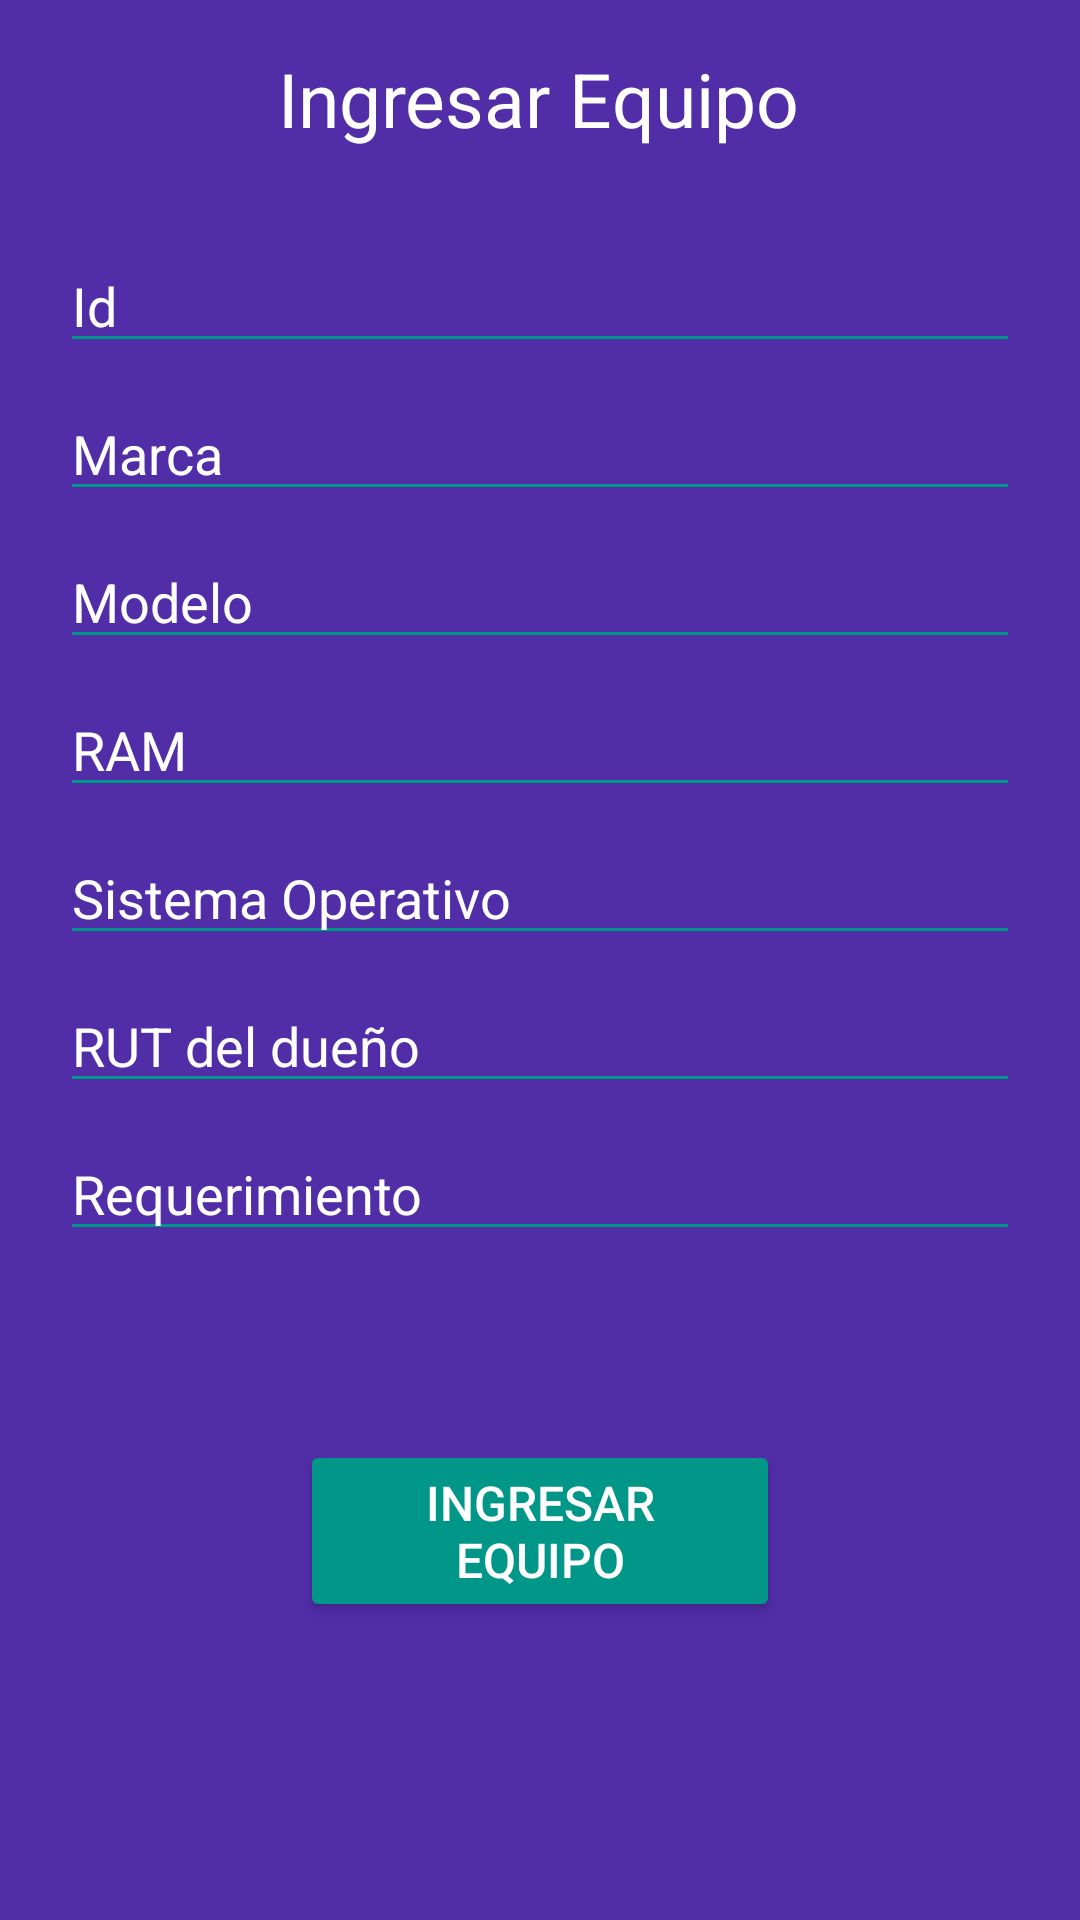

Produce the Android XML layout that renders to this screen, including the resource entries it uses.
<!-- AndroidManifest.xml: application theme AppTheme -->
<!-- res/layout/activity_ingresar_equipo.xml -->
<?xml version="1.0" encoding="utf-8"?>
<androidx.constraintlayout.widget.ConstraintLayout xmlns:android="http://schemas.android.com/apk/res/android"
    xmlns:app="http://schemas.android.com/apk/res-auto"
    xmlns:tools="http://schemas.android.com/tools"
    android:layout_width="match_parent"
    android:layout_height="match_parent"
    tools:context=".IngresarEquipo"
    android:background="@color/colorPrimaryDark">

    <TextView
        android:id="@+id/ingresarEquipo_tvIngresarEquipo"
        android:layout_width="wrap_content"
        android:layout_height="wrap_content"
        android:layout_marginTop="16dp"
        android:text="@string/main_ingresarEquipo"
        android:textSize="25dp"
        app:layout_constraintEnd_toEndOf="parent"
        app:layout_constraintHorizontal_bias="0.497"
        app:layout_constraintStart_toStartOf="parent"
        app:layout_constraintTop_toTopOf="parent" />

    <EditText
        android:layout_marginStart="20dp"
        android:layout_marginEnd="20dp"
        android:id="@+id/ingresarEquipo_edtId"
        android:layout_width="match_parent"
        android:layout_height="wrap_content"
        android:layout_marginTop="30dp"
        android:textColor="@color/colorText"
        android:hint="@string/ingresarEquipo_id"
        app:layout_constraintEnd_toEndOf="parent"
        app:layout_constraintHorizontal_bias="0.0"
        app:layout_constraintStart_toStartOf="parent"
        app:layout_constraintTop_toBottomOf="@+id/ingresarEquipo_tvIngresarEquipo" />

    <EditText
        android:layout_marginStart="20dp"
        android:layout_marginEnd="20dp"
        android:id="@+id/ingresarEquipo_edtMarca"
        android:layout_width="match_parent"
        android:layout_height="wrap_content"
        android:layout_marginTop="8dp"
        android:textColor="@color/colorText"
        android:hint="@string/ingresarEquipo_marca"
        app:layout_constraintEnd_toEndOf="parent"
        app:layout_constraintHorizontal_bias="0.0"
        app:layout_constraintStart_toStartOf="parent"
        app:layout_constraintTop_toBottomOf="@+id/ingresarEquipo_edtId" />

    <EditText
        android:layout_marginStart="20dp"
        android:layout_marginEnd="20dp"
        android:id="@+id/ingresarEquipo_edtModelo"
        android:layout_width="match_parent"
        android:layout_height="wrap_content"
        android:layout_marginTop="8dp"
        android:textColor="@color/colorText"
        android:hint="@string/ingresarEquipo_modelo"
        app:layout_constraintEnd_toEndOf="parent"
        app:layout_constraintHorizontal_bias="0.0"
        app:layout_constraintStart_toStartOf="parent"
        app:layout_constraintTop_toBottomOf="@+id/ingresarEquipo_edtMarca" />

    <EditText
        android:layout_marginStart="20dp"
        android:layout_marginEnd="20dp"
        android:id="@+id/ingresarEquipo_edtRAM"
        android:layout_width="match_parent"
        android:layout_height="wrap_content"
        android:layout_marginTop="8dp"
        android:textColor="@color/colorText"
        android:hint="@string/ingresarEquipo_ram"
        app:layout_constraintEnd_toEndOf="parent"
        app:layout_constraintHorizontal_bias="0.0"
        app:layout_constraintStart_toStartOf="parent"
        app:layout_constraintTop_toBottomOf="@+id/ingresarEquipo_edtModelo" />

    <EditText
        android:layout_marginStart="20dp"
        android:layout_marginEnd="20dp"
        android:id="@+id/ingresarEquipo_edtSO"
        android:layout_width="match_parent"
        android:layout_height="wrap_content"
        android:layout_marginTop="8dp"
        android:textColor="@color/colorText"
        android:hint="@string/ingresarEquipo_SO"
        app:layout_constraintEnd_toEndOf="parent"
        app:layout_constraintHorizontal_bias="0.0"
        app:layout_constraintStart_toStartOf="parent"
        app:layout_constraintTop_toBottomOf="@+id/ingresarEquipo_edtRAM" />

    <EditText
        android:layout_marginStart="20dp"
        android:layout_marginEnd="20dp"
        android:id="@+id/ingresarEquipo_edtRUT"
        android:layout_width="match_parent"
        android:layout_height="wrap_content"
        android:layout_marginTop="8dp"
        android:textColor="@color/colorText"
        android:hint="@string/ingresarEquipo_RUT"
        app:layout_constraintEnd_toEndOf="parent"
        app:layout_constraintHorizontal_bias="0.0"
        app:layout_constraintStart_toStartOf="parent"
        app:layout_constraintTop_toBottomOf="@+id/ingresarEquipo_edtSO" />

    <EditText
        android:id="@+id/ingresarEquipo_edtRequerimiento"
        android:layout_marginStart="20dp"
        android:layout_marginEnd="20dp"
        android:layout_width="match_parent"
        android:layout_height="wrap_content"
        android:layout_marginTop="8dp"
        android:textColor="@color/colorText"
        android:hint="@string/ingresarEquipo_requerimiento"
        app:layout_constraintEnd_toEndOf="parent"
        app:layout_constraintHorizontal_bias="0.0"
        app:layout_constraintStart_toStartOf="parent"
        app:layout_constraintTop_toBottomOf="@+id/ingresarEquipo_edtRUT" />

    <Button
        android:onClick="ingresarEquipo"
        android:textSize="16sp"
        android:layout_marginEnd="100dp"
        android:layout_marginStart="100dp"
        android:layout_width="match_parent"
        android:layout_height="wrap_content"
        android:text="@string/main_ingresarEquipo"
        app:layout_constraintBottom_toBottomOf="parent"
        app:layout_constraintEnd_toEndOf="parent"
        app:layout_constraintHorizontal_bias="0.0"
        app:layout_constraintStart_toStartOf="parent"
        app:layout_constraintTop_toBottomOf="@+id/ingresarEquipo_edtRequerimiento"
        app:layout_constraintVertical_bias="0.389" />

</androidx.constraintlayout.widget.ConstraintLayout>
<!-- resources referenced by this layout -->
<resources>
  <color name="colorPrimaryDark">#512DA8</color>
  <color name="colorText">#FFFFFF</color>
  <string name="ingresarEquipo_RUT">RUT del dueño</string>
  <string name="ingresarEquipo_SO">Sistema Operativo</string>
  <string name="ingresarEquipo_id">Id</string>
  <string name="ingresarEquipo_marca">Marca</string>
  <string name="ingresarEquipo_modelo">Modelo</string>
  <string name="ingresarEquipo_ram">RAM</string>
  <string name="ingresarEquipo_requerimiento">Requerimiento</string>
  <string name="main_ingresarEquipo">Ingresar Equipo</string>
  <style name="AppTheme" parent="Theme.AppCompat.Light.DarkActionBar">
          <item name="colorPrimary">@color/colorPrimary</item>
          <item name="colorPrimaryDark">@color/colorPrimaryDark</item>
          <item name="colorAccent">@color/colorAccent</item>
          <item name="android:textColor">@color/colorText</item>
          <item name="backgroundTint">@color/colorAccent</item>
          <item name="android:textColorHint">@color/colorText</item>
      </style>
  <color name="colorPrimary">#673AB7</color>
  <color name="colorAccent">#009688</color>
</resources>
